Run: headless pygame with SDL's dummy video driver; simulated clock (each Clock.tick advances the game by its frame time, no real sleeping); random seed 0; keys injected as events and as key.get_pressed() state; mouse plan: one left click at the window centre at the start of phase 2, then a move to the lower-right quarter at the start of phase 3; restart key R tapped at the start of phases 3 and 4.
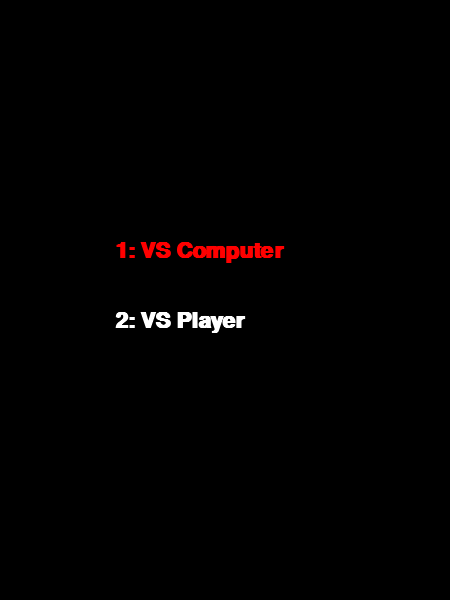
Frame 1 of 4 · flips 1–60 · no input
Frame 2 of 4 · flips 61–180 · clicked the window centre · tapped SPACE, RETURN · held RIGHT (→), D · screen unchanged from frame 1, image omitted
Frame 3 of 4 · flips 181–300 · moved the mouse to the lower-right quarter · tapped R · held DOWN (↓), S · screen unchanged from frame 2, image omitted
Frame 4 of 4 · flips 301–420 · tapped R · held LEFT (←), A, UP (↑), W · screen unchanged from frame 3, image omitted

The pygame program that drew these frames:

import pygame
import sys
import random

# --- הגדרות קבועות ---
WIDTH, HEIGHT = 450, 600
LINE_WIDTH = 7
BOARD_SIZE = 450
SQUARE_SIZE = BOARD_SIZE // 3

# גודל הצורות
CIRCLE_RADIUS = SQUARE_SIZE // 3.5
CIRCLE_WIDTH = 12
CROSS_WIDTH = 18
SPACE = SQUARE_SIZE // 3

# --- צבעים ---
BG_COLOR = (0, 0, 0)
LINE_COLOR = (255, 255, 255)
PLAYER_COLOR = (255, 0, 0)
TEXT_COLOR = (255, 255, 255)
SCORE_BG = (30, 30, 30)
YELLOW = (255, 255, 0)
RED = (255, 0, 0)
WIN_MSG_COLOR = (255, 215, 0)
TIE_MSG_COLOR = (0, 191, 255)

# משתני ניקוד
scores = {"X": 0, "O": 0, "Ties": 0}


def create_board():
    return [None] * 9


def draw_lines(screen):
    screen.fill(BG_COLOR)
    for i in range(1, 3):
        pygame.draw.line(screen, LINE_COLOR, (0, i * SQUARE_SIZE), (BOARD_SIZE, i * SQUARE_SIZE), LINE_WIDTH)
    for i in range(1, 3):
        pygame.draw.line(screen, LINE_COLOR, (i * SQUARE_SIZE, 0), (i * SQUARE_SIZE, BOARD_SIZE), LINE_WIDTH)


def draw_figures(screen, board):
    for idx, sym in enumerate(board):
        if sym is None: continue
        row, col = idx // 3, idx % 3
        center_x = int(col * SQUARE_SIZE + SQUARE_SIZE // 2)
        center_y = int(row * SQUARE_SIZE + SQUARE_SIZE // 2)

        if sym == "O":
            pygame.draw.circle(screen, PLAYER_COLOR, (center_x, center_y), int(CIRCLE_RADIUS), CIRCLE_WIDTH)
        elif sym == "X":
            pygame.draw.line(screen, PLAYER_COLOR, (col * SQUARE_SIZE + SPACE, row * SQUARE_SIZE + SQUARE_SIZE - SPACE),
                             (col * SQUARE_SIZE + SQUARE_SIZE - SPACE, row * SQUARE_SIZE + SPACE), CROSS_WIDTH)
            pygame.draw.line(screen, PLAYER_COLOR, (col * SQUARE_SIZE + SPACE, row * SQUARE_SIZE + SPACE),
                             (col * SQUARE_SIZE + SQUARE_SIZE - SPACE, row * SQUARE_SIZE + SQUARE_SIZE - SPACE),
                             CROSS_WIDTH)


def draw_scoreboard(screen, current_player, game_mode):
    # רקע ללוח הניקוד
    pygame.draw.rect(screen, SCORE_BG, (0, BOARD_SIZE, WIDTH, HEIGHT - BOARD_SIZE))
    pygame.draw.line(screen, LINE_COLOR, (0, BOARD_SIZE), (WIDTH, BOARD_SIZE), 3)

    font = pygame.font.SysFont("Arial", 20, bold=True)

    # יצירת הניקוד בחלקים
    label_wins = font.render("Wins -> ", True, YELLOW)

    x_txt = font.render("X: ", True, RED)
    x_val = font.render(f"{scores['X']}", True, YELLOW)

    o_txt = font.render("O: ", True, RED)
    o_val = font.render(f"{scores['O']}", True, YELLOW)

    t_txt = font.render("Ties: ", True, RED)
    t_val = font.render(f"{scores['Ties']}", True, YELLOW)

    # מיקומים מחושבים לרווח שווה (Spacing)
    start_y = BOARD_SIZE + 15
    screen.blit(label_wins, (20, start_y))

    # חלוקת השטח לשלושה עמודות שוות אחרי ה-"Wins ->"
    col_x = 110
    col_o = 210
    col_ties = 310

    # הדפסת X
    screen.blit(x_txt, (col_x, start_y))
    screen.blit(x_val, (col_x + 25, start_y))

    # הדפסת O
    screen.blit(o_txt, (col_o, start_y))
    screen.blit(o_val, (col_o + 25, start_y))

    # הדפסת Ties
    screen.blit(t_txt, (col_ties, start_y))
    screen.blit(t_val, (col_ties + 55, start_y))

    # תור נוכחי
    mode_str = "VS Computer" if game_mode == "AI" else "PvP"
    turn_render = font.render(f"Turn: {current_player} ({mode_str})", True, (180, 180, 180))
    screen.blit(turn_render, (20, BOARD_SIZE + 50))


def show_game_over(screen, winner):
    overlay = pygame.Surface((WIDTH, BOARD_SIZE), pygame.SRCALPHA)
    overlay.fill((0, 0, 0, 200))
    screen.blit(overlay, (0, 0))

    font_big = pygame.font.SysFont("Arial", 45, bold=True)
    font_small = pygame.font.SysFont("Arial", 22, bold=True)

    if winner == "Tie":
        text = font_big.render("IT'S A TIE!", True, TIE_MSG_COLOR)
    else:
        text = font_big.render(f"PLAYER {winner} WINS!", True, WIN_MSG_COLOR)

    restart_text = font_small.render("Press 'R' to Restart", True, TEXT_COLOR)
    menu_text = font_small.render("Press 'M' for Menu", True, TEXT_COLOR)

    screen.blit(text, text.get_rect(center=(WIDTH // 2, BOARD_SIZE // 2 - 40)))
    screen.blit(restart_text, restart_text.get_rect(center=(WIDTH // 2, BOARD_SIZE // 2 + 30)))
    screen.blit(menu_text, menu_text.get_rect(center=(WIDTH // 2, BOARD_SIZE // 2 + 70)))


def check_winner(board, symbol):
    win_options = [[0, 1, 2], [3, 4, 5], [6, 7, 8], [0, 3, 6], [1, 4, 7], [2, 5, 8], [0, 4, 8], [2, 4, 6]]
    return any(all(board[i] == symbol for i in combo) for combo in win_options)


def is_tie(board):
    return all(spot is not None for spot in board)


def main():
    pygame.init()
    screen = pygame.display.set_mode((WIDTH, HEIGHT))
    pygame.display.set_caption('Tic Tac Toe - Final Version')

    board = create_board()
    current_turn = "X"
    game_over = False
    winner = None
    game_mode = None

    while True:
        if game_mode is None:
            screen.fill(BG_COLOR)
            menu_font = pygame.font.SysFont("Arial", 32, bold=True)
            t1 = menu_font.render("1: VS Computer", True, PLAYER_COLOR)
            t2 = menu_font.render("2: VS Player", True, TEXT_COLOR)
            screen.blit(t1, (WIDTH // 2 - 110, HEIGHT // 2 - 60))
            screen.blit(t2, (WIDTH // 2 - 110, HEIGHT // 2 + 10))
            pygame.display.update()

            for event in pygame.event.get():
                if event.type == pygame.QUIT:
                    pygame.quit();
                    sys.exit()
                if event.type == pygame.KEYDOWN:
                    if event.key == pygame.K_1: game_mode = "AI"
                    if event.key == pygame.K_2: game_mode = "PVP"
            continue

        draw_lines(screen)
        draw_figures(screen, board)
        draw_scoreboard(screen, current_turn, game_mode)

        if game_over:
            show_game_over(screen, winner)

        for event in pygame.event.get():
            if event.type == pygame.QUIT:
                pygame.quit();
                sys.exit()

            if event.type == pygame.MOUSEBUTTONDOWN and not game_over:
                mouseX, mouseY = event.pos
                if mouseY < BOARD_SIZE:
                    idx = (mouseY // SQUARE_SIZE) * 3 + (mouseX // SQUARE_SIZE)

                    if board[idx] is None:
                        board[idx] = current_turn

                        if check_winner(board, current_turn):
                            scores[current_turn] += 1
                            game_over = True
                            winner = current_turn
                        elif is_tie(board):
                            scores["Ties"] += 1
                            game_over = True
                            winner = "Tie"
                        else:
                            current_turn = "O" if current_turn == "X" else "X"

                            if game_mode == "AI" and current_turn == "O" and not game_over:
                                draw_figures(screen, board)
                                pygame.display.update()
                                pygame.time.delay(400)
                                available = [i for i, s in enumerate(board) if s is None]
                                if available:
                                    move = random.choice(available)
                                    board[move] = "O"
                                    if check_winner(board, "O"):
                                        scores["O"] += 1
                                        game_over = True
                                        winner = "O"
                                    elif is_tie(board):
                                        scores["Ties"] += 1
                                        game_over = True
                                        winner = "Tie"
                                    current_turn = "X"

            if event.type == pygame.KEYDOWN:
                if event.key == pygame.K_r:
                    board = create_board()
                    game_over = False
                    winner = None
                    current_turn = "X"
                if event.key == pygame.K_m:
                    game_mode = None
                    board = create_board()
                    game_over = False
                    winner = None
                    current_turn = "X"

        pygame.display.update()


if __name__ == "__main__":
    main()
